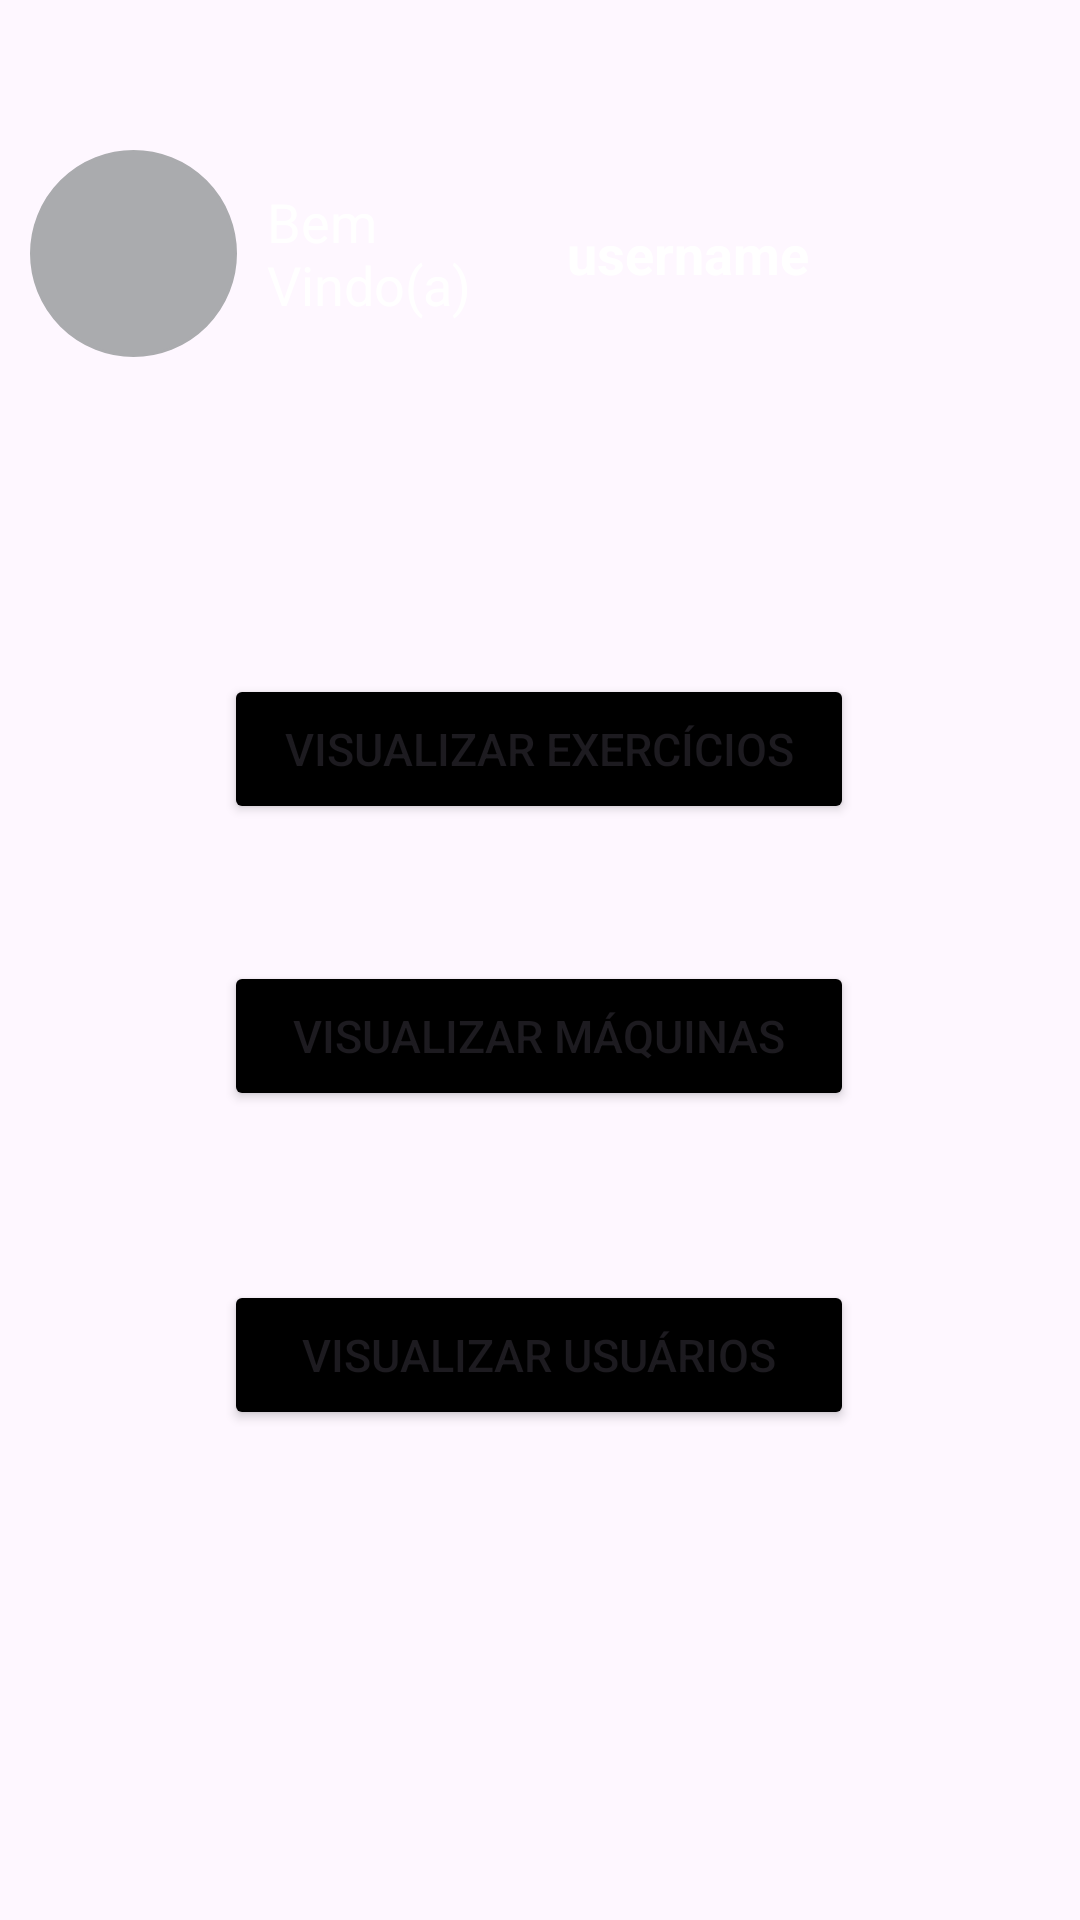

Reconstruct the res/layout file that produces this screen, plus the resources it refers to.
<!-- AndroidManifest.xml: application theme Theme.FicaForta -->
<!-- res/layout/activity_home_adm.xml -->
<?xml version="1.0" encoding="utf-8"?>
<androidx.constraintlayout.widget.ConstraintLayout xmlns:android="http://schemas.android.com/apk/res/android"
    xmlns:app="http://schemas.android.com/apk/res-auto"
    xmlns:tools="http://schemas.android.com/tools"
    android:id="@+id/main"
    android:layout_width="match_parent"
    android:layout_height="match_parent"
    tools:context=".HomeUsuario">

    <LinearLayout
        android:id="@+id/linearLayout"
        android:layout_width="match_parent"
        android:layout_height="200dp"
        android:background="@drawable/ic_launcher_background"
        android:backgroundTint="@color/black"
        android:orientation="vertical"
        app:layout_constraintBottom_toBottomOf="parent"
        app:layout_constraintEnd_toEndOf="parent"
        app:layout_constraintHorizontal_bias="0.0"
        app:layout_constraintStart_toStartOf="parent"
        app:layout_constraintTop_toTopOf="parent"
        app:layout_constraintVertical_bias="0.0">

        <LinearLayout
            android:layout_width="match_parent"
            android:layout_height="wrap_content"
            android:orientation="horizontal"
            android:paddingTop="50dp">

            <com.google.android.material.imageview.ShapeableImageView
                android:id="@+id/imgPerfilAdm"
                android:layout_width="69dp"
                android:layout_height="69dp"
                android:layout_marginLeft="10dp"
                android:background="@drawable/circular_btn_background"
                android:backgroundTint="@color/material_dynamic_neutral70"
                android:clickable="true"
                app:srcCompat="@drawable/ic_launcher_foreground" />

            <TextView
                android:id="@+id/textView2"
                android:layout_width="10dp"
                android:layout_height="wrap_content"
                android:layout_gravity="center"
                android:layout_marginLeft="10dp"
                android:layout_weight="1"
                android:text="Bem Vindo(a)"
                android:textColor="@color/white"
                android:textSize="18dp" />

            <TextView
                android:id="@+id/usernameText"
                android:layout_width="wrap_content"
                android:layout_height="wrap_content"
                android:layout_gravity="center"
                android:layout_weight="1"
                android:text="username"
                android:textColor="@color/white"
                android:textSize="18dp"
                android:textStyle="bold" />

        </LinearLayout>

    </LinearLayout>

    <Button
        android:id="@+id/exerciciosBtn"
        android:layout_width="210dp"
        android:layout_height="50dp"
        android:backgroundTint="@color/black"
        android:text="Visualizar exercícios"
        android:textSize="15dp"
        app:layout_constraintBottom_toBottomOf="parent"
        app:layout_constraintEnd_toEndOf="parent"
        app:layout_constraintHorizontal_bias="0.497"
        app:layout_constraintStart_toStartOf="parent"
        app:layout_constraintTop_toTopOf="parent"
        app:layout_constraintVertical_bias="0.381" />

    <Button
        android:id="@+id/maquinasBtn"
        android:layout_width="210dp"
        android:layout_height="50dp"
        android:backgroundTint="@color/black"
        android:text="Visualizar máquinas"
        android:textSize="15dp"
        app:layout_constraintBottom_toBottomOf="parent"
        app:layout_constraintEnd_toEndOf="parent"
        app:layout_constraintHorizontal_bias="0.497"
        app:layout_constraintStart_toStartOf="parent"
        app:layout_constraintTop_toTopOf="parent"
        app:layout_constraintVertical_bias="0.543" />

    <Button
        android:id="@+id/usuariosBtn"
        android:layout_width="210dp"
        android:layout_height="50dp"
        android:backgroundTint="@color/black"
        android:text="Visualizar usuários"
        android:textSize="15dp"
        app:layout_constraintBottom_toBottomOf="parent"
        app:layout_constraintEnd_toEndOf="parent"
        app:layout_constraintHorizontal_bias="0.497"
        app:layout_constraintStart_toStartOf="parent"
        app:layout_constraintTop_toTopOf="parent"
        app:layout_constraintVertical_bias="0.723" />

</androidx.constraintlayout.widget.ConstraintLayout>
<!-- resources referenced by this layout -->
<resources>
  <!-- drawable circular_btn_background (drawable) -->
  <?xml version="1.0" encoding="utf-8"?>
  
  <selector xmlns:android="http://schemas.android.com/apk/res/android">
      <item>
          <shape xmlns:android="http://schemas.android.com/apk/res/android"
              android:shape="oval">
              <stroke
                  android:width="1dp"
                  android:color="#78d9ff"/>
          </shape>
      </item>
  
  </selector>
  <style name="Theme.FicaForta" parent="Base.Theme.FicaForta" />
  <style name="Base.Theme.FicaForta" parent="Theme.Material3.DayNight.NoActionBar">
          
          
      </style>
  <!-- not gathered from this repository: default colours our renderer supplied (Android Studio template values) -->
  <color name="black">#FF000000</color>
  <color name="white">#FFFFFFFF</color>
</resources>
